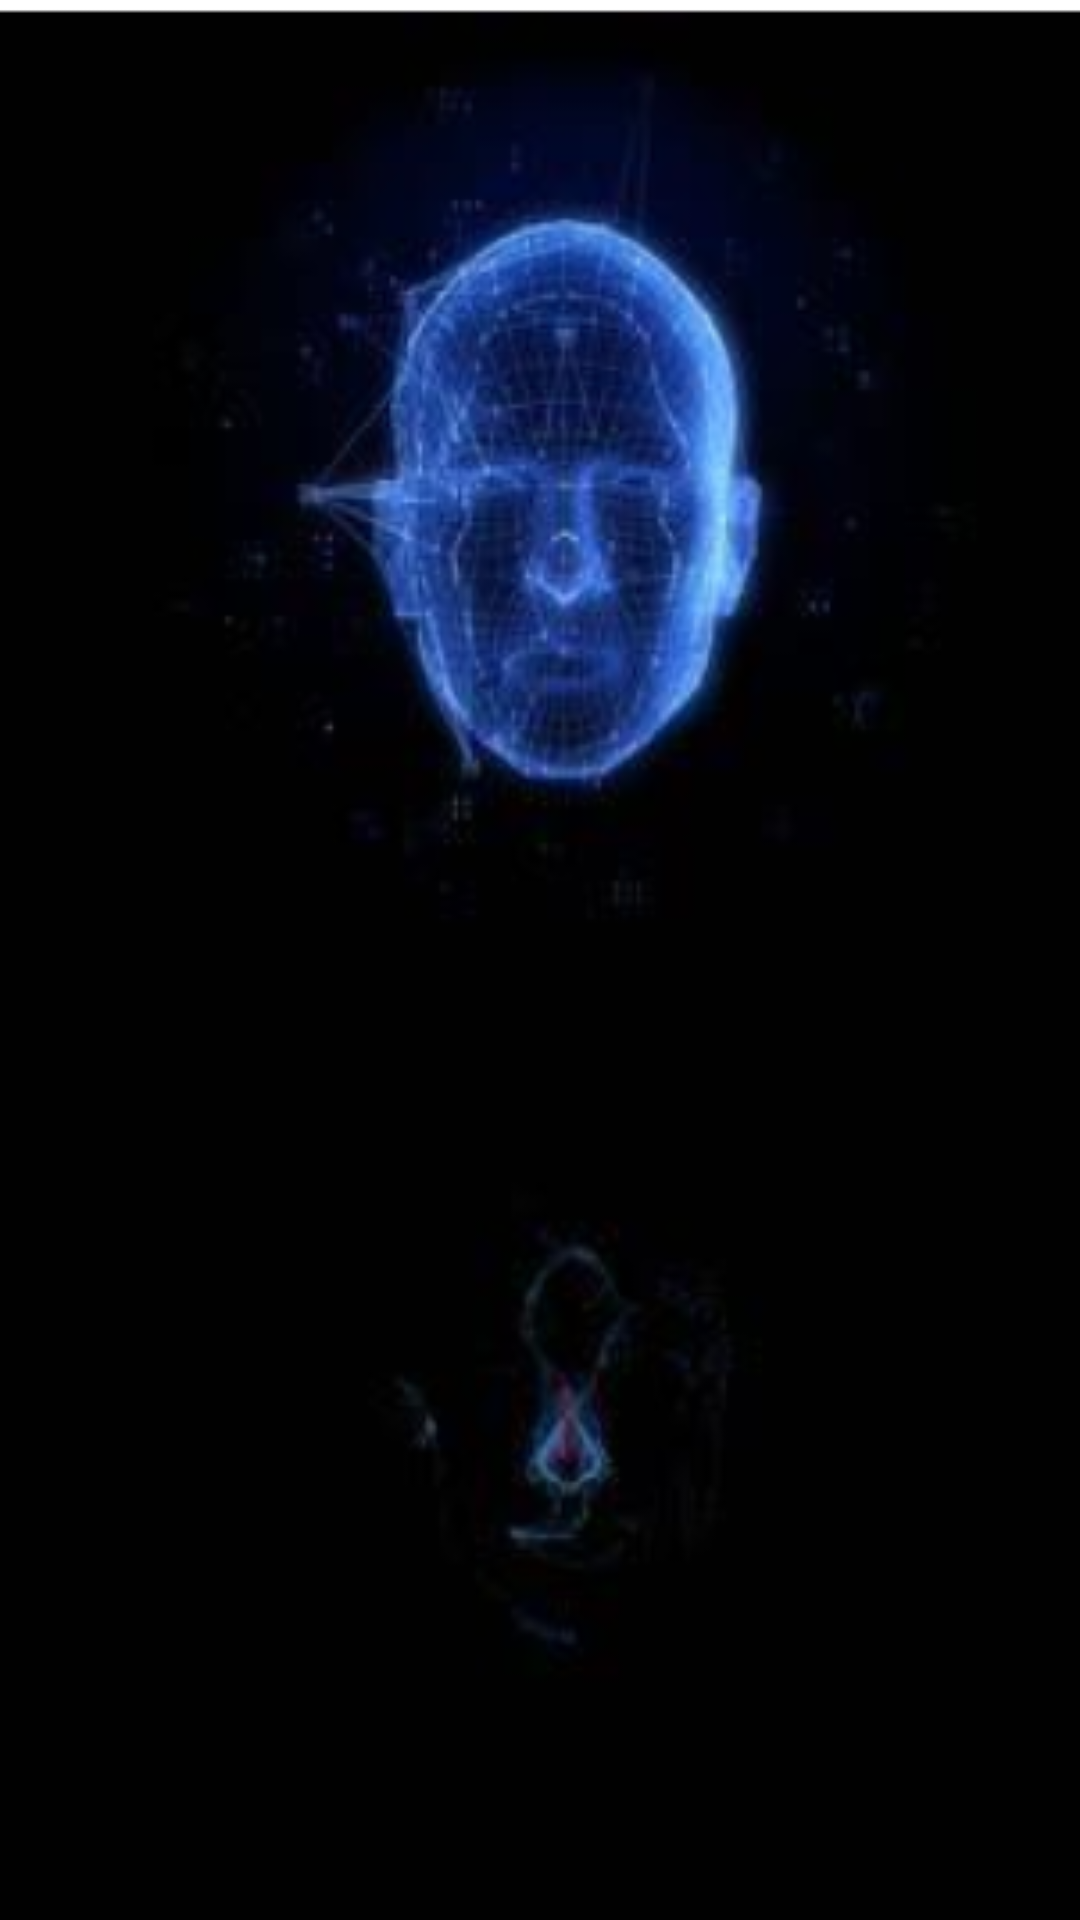

Reconstruct the res/layout file that produces this screen, plus the resources it refers to.
<!-- AndroidManifest.xml: application theme AppTheme -->
<!-- res/layout/act_wel.xml -->
<?xml version="1.0" encoding="utf-8"?>

<LinearLayout xmlns:android="http://schemas.android.com/apk/res/android"
    android:orientation="vertical" android:layout_width="match_parent"
    android:background="@drawable/wel"
    android:gravity="center_horizontal"
    android:layout_height="match_parent">




</LinearLayout>
<!-- resources referenced by this layout -->
<resources>
  <!-- drawable wel: png bitmap (drawable, 70969 bytes) -->
  <style name="AppTheme" parent="Theme.AppCompat.Light.NoActionBar">
          
          <item name="colorPrimary">@color/colorPrimary</item>
          <item name="colorPrimaryDark">@color/colorPrimaryDark</item>
          <item name="colorAccent">@color/colorAccent</item>
      </style>
  <color name="colorPrimary">#010101</color>
  <color name="colorPrimaryDark">#010101</color>
  <color name="colorAccent">#eeeeee</color>
</resources>
